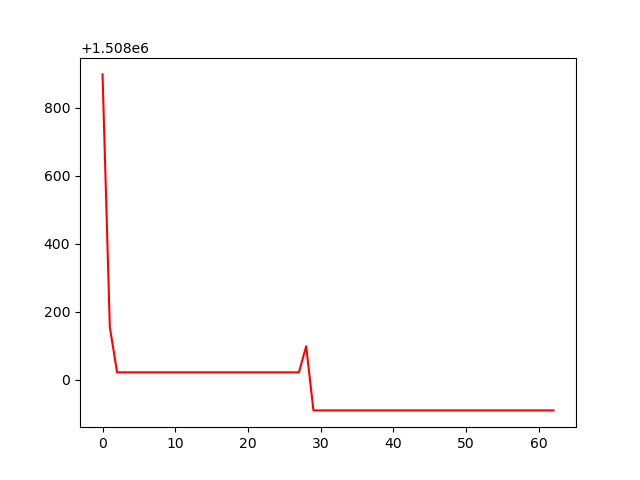

The file beside this chart, header and first rows:
, 0
0, 1508898
1, 1508155
2, 1508022
3, 1508022
4, 1508022
5, 1508022
6, 1508022
7, 1508022
8, 1508022
9, 1508022
10, 1508022
11, 1508022
12, 1508022
13, 1508022
14, 1508022
15, 1508022
16, 1508022
17, 1508022
18, 1508022
19, 1508022
20, 1508022
21, 1508022
22, 1508022
23, 1508022
24, 1508022
25, 1508022
26, 1508022
27, 1508022
28, 1508099
29, 1507910
30, 1507910
31, 1507910
32, 1507910
33, 1507910
34, 1507910
35, 1507910
36, 1507910
37, 1507910
38, 1507910
39, 1507910
40, 1507910
41, 1507910
42, 1507910
43, 1507910
44, 1507910
45, 1507910
46, 1507910
47, 1507910
48, 1507910
49, 1507910
50, 1507910
51, 1507910
52, 1507910
53, 1507910
54, 1507910
55, 1507910
56, 1507910
57, 1507910
58, 1507910
59, 1507910
... 3 more rows
